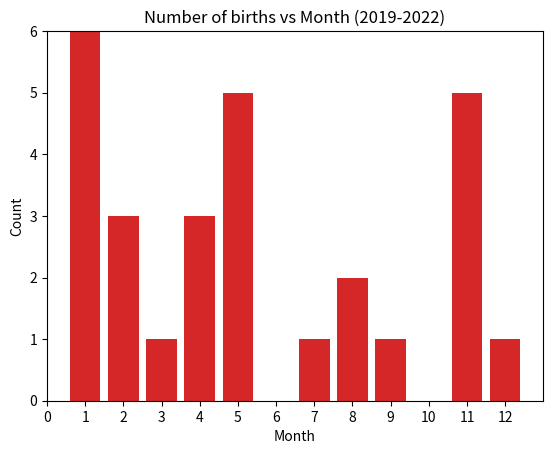

This chart was generated by the following Python code:
import matplotlib.pyplot as plt

# 2019
count = [2, 3, 1, 1]
month = [1, 5, 11, 12]
plt.bar(month, count)
plt.title('Number of births vs Month (2019)')
plt.xlabel('Month')
plt.xticks(range(0, 13))
plt.ylabel('Count')
plt.ylim(0, 6)
plt.show()

# 2019 - 2020
count = [2, 3, 4, 2, 3, 1]
month = [1, 4, 5, 8, 11, 12]
plt.bar(month, count)
plt.title('Number of births vs Month (2019 - 2020)')
plt.xlabel('Month')
plt.xticks(range(0, 13))
plt.ylabel('Count')
plt.ylim(0, 6)
plt.show()

# 2019 - 2020
count = [2, 3, 5, 1, 2, 1, 4, 1]
month = [1, 4, 5, 7, 8, 9, 11, 12]
plt.bar(month, count)
plt.title('Number of births vs Month (2019 - 2021)')
plt.xlabel('Month')
plt.xticks(range(0, 13))
plt.ylabel('Count')
plt.ylim(0, 6)
plt.show()

# 2019 - 2022
count = [6, 3, 1, 3, 5, 1, 2, 1, 5, 1]
month = [1, 2, 3, 4, 5, 7, 8, 9, 11, 12]
plt.bar(month, count)
plt.title('Number of births vs Month (2019-2022)')
plt.xlabel('Month')
plt.xticks(range(0, 13))
plt.ylabel('Count')
plt.ylim(0, 6)
plt.show()
